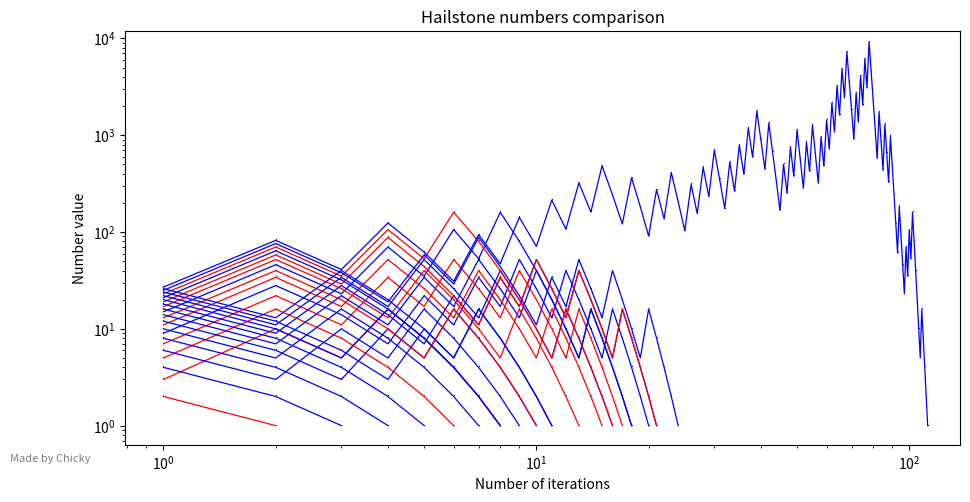

This figure's Python source:
import math
import warnings
warnings.filterwarnings("ignore", category=UserWarning)

import matplotlib as mpl
mpl.use('Agg')
import matplotlib.pyplot as plt
plt.figure(figsize=(10, 5))

import os
import argparse

# Create a directory for saving figures if it doesn't exist
output_directory = 'generated'
os.makedirs(output_directory, exist_ok=True)


plt.xlabel('Number of iterations')
plt.ylabel('Number value')
plt.title('Hailstone numbers comparison')

def isPrime(n):
    if n <= 1:
        return False
    elif n <= 3:
        return True
    elif n % 2 == 0 or n % 3 == 0:
        return False
    i = 5
    while i * i <= n:
        if n % i == 0 or n % (i + 2) == 0:
            return False
        i += 6
    return True

maxlist = [[], []]

plotlist = []

isLog = 0


# Create the argument parser
parser = argparse.ArgumentParser(description='Driver Program')

# Add an optional option for the plot argument
parser.add_argument('-p', '--plot', help='List of values for plotting', default='list(range(2, 28))')
parser.add_argument('-l', '--log', help='Log axis scaling, 0 for non, 1 for y axis, 2 for both', default=2, type=int)

# Parse the command-line arguments
args = parser.parse_args()

# Parse the plot argument into a list
plotlist = eval(args.plot)
isLog = args.log



PLlength = len(plotlist)

def plot(n, color):
    # count starts at 0 because the beginning number is not an iteration
    count = 0
    Arr = [[0], [n]]

    # for border of x axis
    if isLog == 2:
        count = 1
        Arr = [[1], [n]]

    while n > 1:
        if n % 2 == 0:
            n = n / 2
        else:
            n = ((n * 3) + 1)
        count += 1

        Arr[0].insert(count, count)
        Arr[1].insert(count, n)

    x = Arr[0]
    y = Arr[1]

    plt.plot(x, y, ',-', linewidth=0.9, color=color)

    maxlist[0].append(max(x))
    maxlist[1].append(max(y))

def plotall():
    color = "blue"
    for k in range(PLlength):
        if isPrime(plotlist[k]):
            plot(plotlist[k], 'red')
        else:
            plot(plotlist[k], color)


    x_min = min(maxlist[0])
    print("isLog: " + str(isLog) + ", x_min: " + str(x_min))
    x_max = max(maxlist[0])
    y_min = min(maxlist[1])
    y_max = max(maxlist[1])

    if isLog == 1:
        plt.yscale('log')
        plt.xlim(left=-0.0053 * max(maxlist[0]))
        plt.xlim(right=1.01 * max(maxlist[0]))
        plt.ylim(bottom=1-0.0075 * max(maxlist[1]))
        # log margins bruh
        y_margin_log = (math.log10(y_max) - math.log10(y_min)) * 0.03
        if y_min == y_max:
            y_margin_log = 0.03
        plt.ylim(top=10 ** (math.log10(y_max) + y_margin_log))
    elif isLog == 2:
        plt.xscale('log')
        plt.yscale('log')
        # more log margins
        x_margin_log = (math.log10(x_max) - math.log10(x_min)) * 0.05
        if x_min == x_max:
            x_margin_log = 0.05
        plt.xlim(left=-0.0053 * max(maxlist[0]))
        plt.xlim(right=10 ** (math.log10(x_max) + x_margin_log))
        
        y_margin_log = (math.log10(y_max) - math.log10(y_min)) * 0.03
        if y_min == y_max:
            y_margin_log = 0.03
        plt.ylim(bottom=1-0.0075 * max(maxlist[1]))
        plt.ylim(top=10 ** (math.log10(y_max) + y_margin_log))
    else:
        plt.xlim(left=-0.0053 * max(maxlist[0]))
        plt.xlim(right=1.01 * max(maxlist[0]))
        plt.ylim(bottom=1-0.0075 * max(maxlist[1]))
        plt.ylim(top=1.02 * max(maxlist[1]))


plotall()

txt = "Made by Chicky"
#first num is percent on x axis, second is y
plt.figtext(0.075, 0.065, txt, wrap=True, horizontalalignment='center', fontsize=8, color="grey")

plt.tight_layout()

dpi = 500
plt.subplots_adjust(left=0.15, bottom=0.1)

# Save the figure in the specified directory
filename = os.path.join(output_directory, 'graph.png')
plt.savefig(filename, dpi=dpi)
